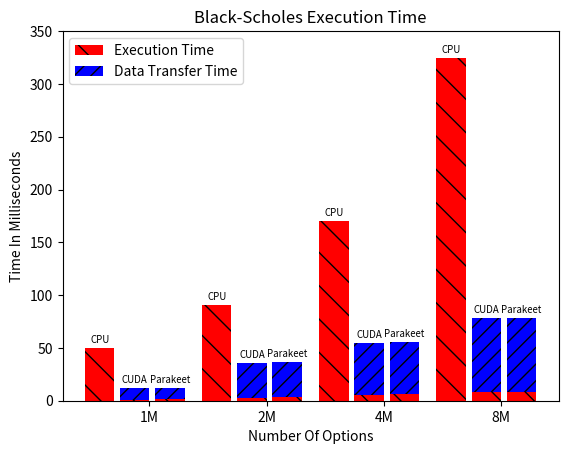

Reproduce this figure in Python.
#!/usr/bin/python
# -*- coding: utf-8 -*-

import numpy as np
import matplotlib.pyplot as plt

# TODO: Dummy data basically for now while I fuck with the plots
#bscpux = [50.627, 91.92, 170.0, 325.0]
#bscudtotx = [24.0, 39.7, 71.0, 136.0]
#bscudgpux = [0.387, 0.713, 1.45, 2.76]
##bsuscomp = [37.5, 54.2, 86.3, 149.9]
#bsustotnocompx = [27.1, 42.3, 74.0, 139.5]
#bsusgpux = [0.481, 0.94, 2.525, 4.3]

bscpu  = [50.0, 91.0, 170.0, 325.0]
bscuda_exec = [1.0, 3.0, 5.0, 8.0]
bscuda_xfer = [11.0, 33.0, 50.0, 70.0]
bspara_exec = [1.2, 3.3, 6.0, 8.5]
bspara_xfer = [11.0, 33.0, 50.0, 70.0]

N = 4
opts = np.arange(N)
width = 0.25
space = 0.05

color1 = 'red'
hatch1  = "\\"
color2 = 'blue'
hatch2  = '//'

fig = plt.figure()
ax = fig.add_subplot(111)
cpuRects1 = ax.bar(opts, bscpu, width, color=color1, hatch=hatch1)
cudRects1 = ax.bar(opts+width+space, bscuda_exec, width, color=color1,
                   hatch=hatch1)
parRects1 = ax.bar(opts+(2*(width+space)), bspara_exec, width, color=color1,
                   hatch=hatch1)

cudRects2 = ax.bar(opts+width+space, bscuda_xfer, width, color=color2,
                   bottom=bscuda_exec, hatch=hatch2)
parRects2 = ax.bar(opts+(2*(width+space)), bspara_xfer, width, color=color2,
                   bottom=bspara_exec, hatch=hatch2)

ax.set_xlabel('Number Of Options')
ax.set_ylabel('Time In Milliseconds')
ax.set_title('Black-Scholes Execution Time')
ax.set_xticks(opts+(1.5*width+space))
ax.set_xticklabels(('1M', '2M', '4M', '8M'))
ax.set_yticks(np.arange(0, 400, 50))

ax.legend((cpuRects1[0], cudRects2[0]),
          ('Execution Time', 'Data Transfer Time'), loc='upper left')

def autolabel(rects, title):
  for rect in rects:
    height = rect.get_y() + rect.get_height()
    ax.text(rect.get_x()+rect.get_width()/2., 3.0+height, title,
            ha='center', va='bottom', size='x-small')

autolabel(cpuRects1, 'CPU')
autolabel(cudRects2, 'CUDA')
autolabel(parRects2, 'Parakeet')

plt.show()

